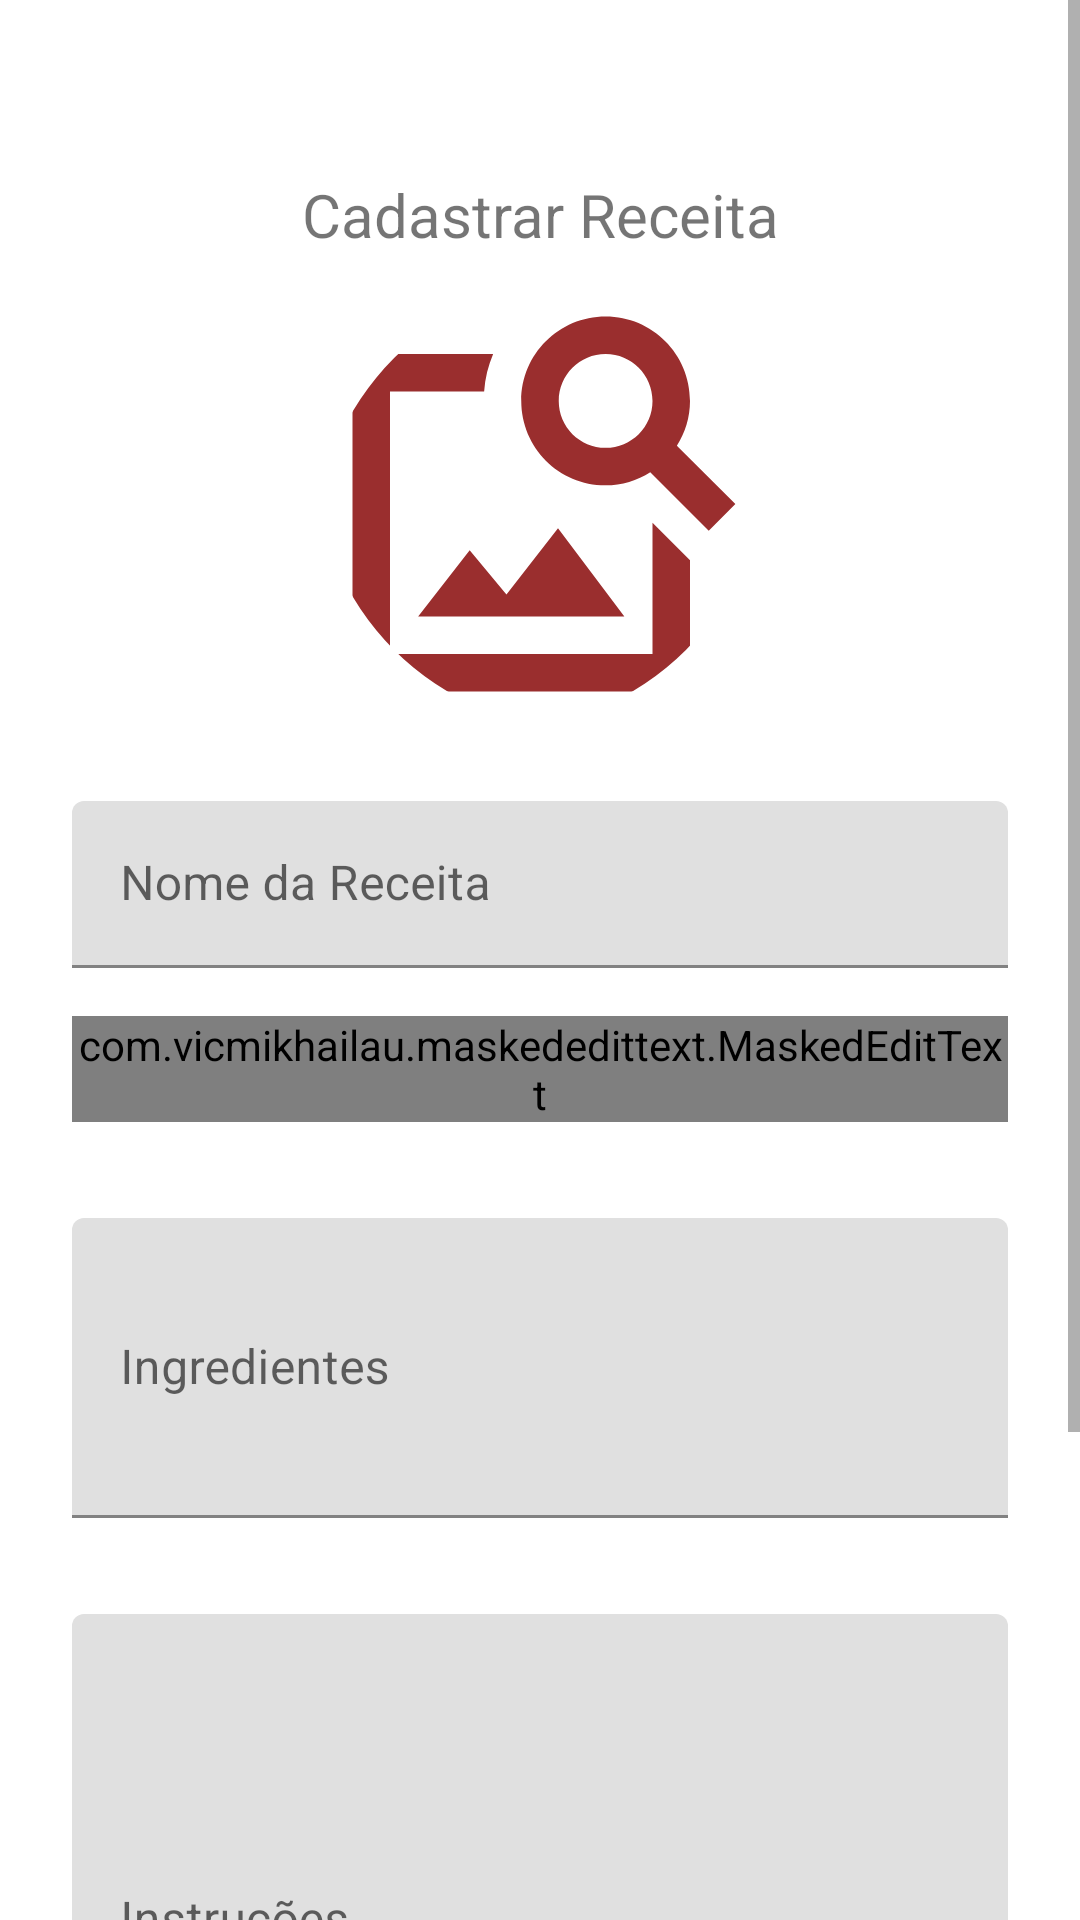

Android layout source for this screen:
<!-- AndroidManifest.xml: application theme Theme.Receitas -->
<!-- res/layout/activity_salvar_editar.xml -->
<?xml version="1.0" encoding="utf-8"?>
<ScrollView xmlns:android="http://schemas.android.com/apk/res/android"
    xmlns:app="http://schemas.android.com/apk/res-auto"
    xmlns:tools="http://schemas.android.com/tools"
    android:id="@+id/scroll_View_add_receita"
    android:layout_width="match_parent"
    android:layout_height="wrap_content"
    android:layout_gravity="center_vertical"
    android:fillViewport="true">

    <LinearLayout
        android:layout_width="match_parent"
        android:layout_height="match_parent"
        android:layout_gravity="top"
        android:background="@drawable/bg_cadastro_receita_layout"
        android:gravity="top"
        android:orientation="vertical"
        android:padding="8dp">

        <TextView
            android:id="@+id/txv_titulo_ui_receita"
            android:layout_width="370dp"
            android:layout_height="wrap_content"
            android:layout_gravity="center"
            android:layout_marginStart="16dp"
            android:layout_marginTop="50dp"
            android:layout_marginEnd="16dp"
            android:gravity="center"
            android:text="Cadastrar Receita"
            android:textSize="20dp"
            app:layout_constraintEnd_toEndOf="parent"
            app:layout_constraintStart_toStartOf="parent"
            app:layout_constraintTop_toTopOf="parent" />

        <com.google.android.material.imageview.ShapeableImageView
            android:id="@+id/img_receita_cadastro"
            android:layout_width="150dp"
            android:layout_height="150dp"
            android:layout_gravity="center"
            android:layout_margin="8dp"
            android:layout_weight="0"
            android:background="?attr/selectableItemBackground"
            android:scaleType="fitXY"
            app:shapeAppearanceOverlay="@style/ImagemRounded"
            app:srcCompat="@drawable/red_image_search_24" />

        <com.google.android.material.textfield.TextInputLayout
            android:id="@+id/txinp_nome_receita"
            style="@style/TextInputStyle"
            android:layout_width="match_parent"
            android:layout_height="wrap_content"
            android:layout_gravity="center"
            android:layout_marginStart="16dp"
            android:layout_marginTop="16dp"
            android:layout_marginEnd="16dp"
            app:layout_constraintEnd_toEndOf="parent"
            app:layout_constraintHorizontal_bias="0.5"
            app:layout_constraintStart_toStartOf="parent"
            app:layout_constraintTop_toBottomOf="@+id/txv_titulo_ui_receita">

            <com.google.android.material.textfield.TextInputEditText
                android:id="@+id/edt_nome_receita"
                android:layout_width="match_parent"
                android:layout_height="wrap_content"
                android:hint="Nome da Receita" />
        </com.google.android.material.textfield.TextInputLayout>

        <com.google.android.material.textfield.TextInputLayout
            android:id="@+id/txinp_tempo_preparo"
            style="@style/TextInputStyle"
            android:layout_width="match_parent"
            android:layout_height="wrap_content"
            android:layout_margin="16dp">

            <com.vicmikhailau.maskededittext.MaskedEditText
                android:id="@+id/edt_tempo_preparo"
                android:layout_width="match_parent"
                android:layout_height="wrap_content"
                android:hint="Tempo de preparo"
                android:inputType="time"
                app:mask="##:##" />

        </com.google.android.material.textfield.TextInputLayout>

        <com.google.android.material.textfield.TextInputLayout
            android:id="@+id/txinp_ingrediente_receita"
            style="@style/TextInputStyle"
            android:layout_width="match_parent"
            android:layout_height="match_parent"
            android:layout_gravity="top|left"
            android:layout_margin="0dp"
            android:layout_marginTop="0dp"
            android:gravity="top|left"
            android:padding="16dp">

            <com.google.android.material.textfield.TextInputEditText
                android:id="@+id/edt_ingredientes_receita"
                android:layout_width="match_parent"
                android:layout_height="100dp"
                android:foregroundGravity="center"
                android:hint="Ingredientes"
                android:isScrollContainer="true"
                android:overScrollMode="always"
                android:scrollbarStyle="insideInset"
                android:scrollbars="vertical"
                android:singleLine="false" />
        </com.google.android.material.textfield.TextInputLayout>

        <com.google.android.material.textfield.TextInputLayout
            android:id="@+id/txinp_intreucoes_receita"
            style="@style/TextInputStyle"
            android:layout_width="match_parent"
            android:layout_height="200dp"
            android:layout_margin="16dp"
            android:layout_marginTop="0dp">

            <com.google.android.material.textfield.TextInputEditText
                android:id="@+id/edt_intreucoes_receita"
                android:layout_width="match_parent"
                android:layout_height="match_parent"
                android:layout_gravity="top"
                android:foregroundGravity="center"
                android:gravity="top|left"
                android:hint="Instruções"
                android:isScrollContainer="true"
                android:overScrollMode="always"
                android:scrollbarStyle="insideInset"
                android:scrollbars="vertical"
                android:singleLine="false" />

        </com.google.android.material.textfield.TextInputLayout>

        <com.google.android.material.button.MaterialButton
            android:id="@+id/btn_salvar"

            style="@style/buttonStyle"
            android:layout_width="match_parent"
            android:layout_height="wrap_content"
            android:layout_gravity="center"
            android:layout_marginStart="16dp"
            android:layout_marginTop="16dp"
            android:layout_marginEnd="16dp"
            android:layout_marginBottom="32dp"
            android:layout_weight="1"
            android:backgroundTint="@color/vermelho_forte"
            android:text="Criar"
            app:layout_constraintBottom_toBottomOf="parent"
            app:layout_constraintEnd_toEndOf="parent"
            app:layout_constraintHorizontal_bias="0.498"
            app:layout_constraintStart_toStartOf="parent"
            app:layout_constraintTop_toBottomOf="@+id/txinp_descricao_receita" />

    </LinearLayout>

</ScrollView>
<!-- resources referenced by this layout -->
<resources>
  <color name="vermelho_forte">#F10E0E</color>
  <!-- drawable bg_cadastro_receita_layout (drawable) -->
  <?xml version="1.0" encoding="utf-8"?>
  <shape xmlns:android="http://schemas.android.com/apk/res/android"
      android:shape="rectangle">
      <corners android:topLeftRadius="20dp"
               android:topRightRadius="20dp"/>
      
      <solid android:color="@color/white" />
  
  </shape>
  <!-- drawable red_image_search_24 (drawable) -->
  <vector android:height="24dp" android:tint="#9A2E2E"
      android:viewportHeight="24" android:viewportWidth="24"
      android:width="24dp" xmlns:android="http://schemas.android.com/apk/res/android">
      <path android:fillColor="@android:color/white" android:pathData="M18,13v7L4,20L4,6h5.02c0.05,-0.71 0.22,-1.38 0.48,-2L4,4c-1.1,0 -2,0.9 -2,2v14c0,1.1 0.9,2 2,2h14c1.1,0 2,-0.9 2,-2v-5l-2,-2zM16.5,18h-11l2.75,-3.53 1.96,2.36 2.75,-3.54zM19.3,8.89c0.44,-0.7 0.7,-1.51 0.7,-2.39C20,4.01 17.99,2 15.5,2S11,4.01 11,6.5s2.01,4.5 4.49,4.5c0.88,0 1.7,-0.26 2.39,-0.7L21,13.42 22.42,12 19.3,8.89zM15.5,9C14.12,9 13,7.88 13,6.5S14.12,4 15.5,4 18,5.12 18,6.5 16.88,9 15.5,9z"/>
  </vector>
  <style name="ImagemRounded">
          <item name="cornerSize">60%</item>
          <item name="backgroundTint">@color/vermelho_forte</item>
      </style>
  <style name="Theme.Receitas" parent="Theme.MaterialComponents.DayNight">
          
          <item name="colorPrimary">@color/vermelho_leve</item>
          <item name="colorPrimaryVariant">@color/vermelho_forte</item>
          <item name="colorOnPrimary">@color/white</item>
          
          <item name="colorSecondary">@color/teal_200</item>
          <item name="colorSecondaryVariant">@color/teal_700</item>
          <item name="colorOnSecondary">@color/black</item>
          
          <item name="android:statusBarColor" tools:targetApi="l">?attr/colorPrimaryVariant</item>
          
      </style>
  <color name="white">#FFFFFFFF</color>
  <color name="vermelho_leve">#F13B3B</color>
  <color name="teal_200">#FF03DAC5</color>
  <color name="teal_700">#FF018786</color>
  <color name="black">#FF000000</color>
</resources>
